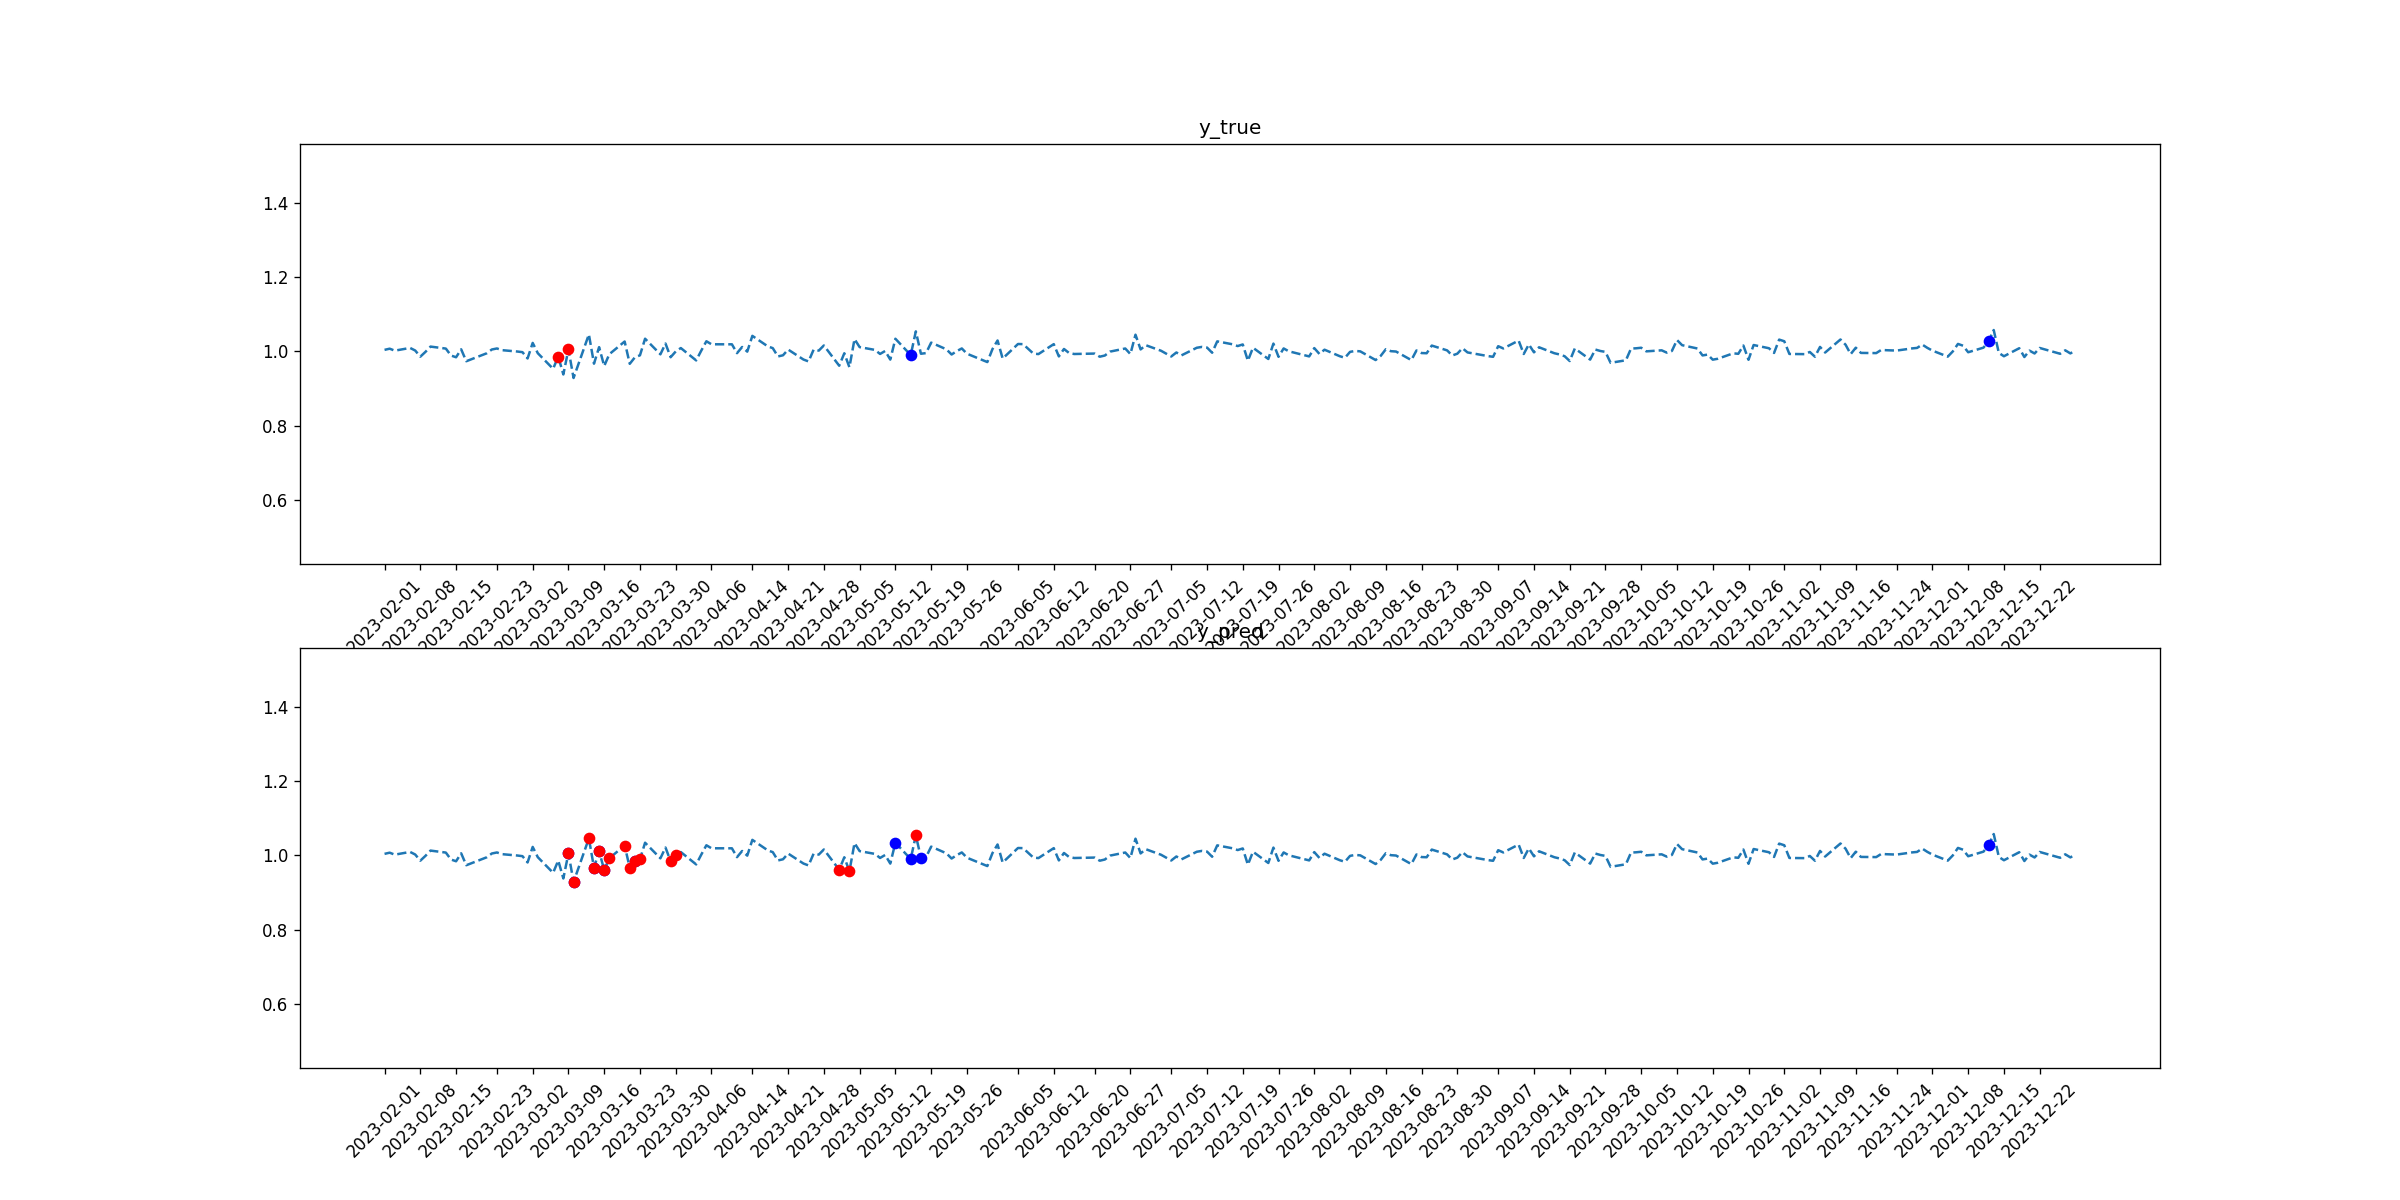

The file beside this chart, header and first rows:
tid, symbol, close, target_1, pred_1, target_2, pred_2
2023-02-01, WFC, 1.004, 0, 0, 0, 0
2023-02-02, WFC, 1.007, 0, 0, 0, 0
2023-02-03, WFC, 1.002, 0, 0, 0, 0
2023-02-06, WFC, 1.009, 0, 0, 0, 0
2023-02-07, WFC, 1.002, 0, 0, 0, 0
2023-02-08, WFC, 0.9859, 0, 0, 0, 0
2023-02-09, WFC, 0.9987, 0, 0, 0, 0
2023-02-10, WFC, 1.013, 0, 0, 0, 0
2023-02-13, WFC, 1.008, 0, 0, 0, 0
2023-02-14, WFC, 0.9891, 0, 0, 0, 0
2023-02-15, WFC, 0.9844, 0, 0, 0, 0
2023-02-16, WFC, 1.006, 0, 0, 0, 0
2023-02-17, WFC, 0.9737, 0, 0, 0, 0
2023-02-21, WFC, 0.995, 0, 0, 0, 0
2023-02-22, WFC, 1.005, 0, 0, 0, 0
2023-02-23, WFC, 1.008, 0, 0, 0, 0
2023-02-24, WFC, 1.003, 0, 0, 0, 0
2023-02-27, WFC, 0.9998, 0, 0, 0, 0
2023-02-28, WFC, 0.9981, 0, 0, 0, 0
2023-03-01, WFC, 0.9811, 0, 0, 0, 0
2023-03-02, WFC, 1.023, 0, 0, 0, 0
2023-03-03, WFC, 0.9953, 0, 0, 0, 0
2023-03-06, WFC, 0.9532, 0, 0, 0, 0
2023-03-07, WFC, 0.9863, 0, 0, 1, 0
2023-03-08, WFC, 0.9382, 0, 0, 0, 0
2023-03-09, WFC, 1.006, 0, 1, 1, 1
2023-03-10, WFC, 0.9287, 0, 1, 0, 1
2023-03-13, WFC, 1.046, 0, 0, 0, 1
2023-03-14, WFC, 0.9671, 0, 1, 0, 1
2023-03-15, WFC, 1.012, 0, 1, 0, 1
2023-03-16, WFC, 0.9608, 0, 1, 0, 1
2023-03-17, WFC, 0.9926, 0, 0, 0, 1
2023-03-20, WFC, 1.027, 0, 0, 0, 1
2023-03-21, WFC, 0.9667, 0, 0, 0, 1
2023-03-22, WFC, 0.9841, 0, 1, 0, 1
2023-03-23, WFC, 0.9896, 0, 0, 0, 1
2023-03-24, WFC, 1.034, 0, 0, 0, 0
2023-03-27, WFC, 0.9923, 0, 0, 0, 0
2023-03-28, WFC, 1.021, 0, 0, 0, 0
2023-03-29, WFC, 0.9845, 0, 0, 0, 1
2023-03-30, WFC, 1.0, 0, 0, 0, 1
2023-03-31, WFC, 1.009, 0, 0, 0, 0
2023-04-03, WFC, 0.9759, 0, 0, 0, 0
2023-04-04, WFC, 1.002, 0, 0, 0, 0
2023-04-05, WFC, 1.027, 0, 0, 0, 0
2023-04-06, WFC, 1.019, 0, 0, 0, 0
2023-04-10, WFC, 1.019, 0, 0, 0, 0
2023-04-11, WFC, 0.9954, 0, 0, 0, 0
2023-04-12, WFC, 1.012, 0, 0, 0, 0
2023-04-13, WFC, 0.9995, 0, 0, 0, 0
2023-04-14, WFC, 1.042, 0, 0, 0, 0
2023-04-17, WFC, 1.014, 0, 0, 0, 0
2023-04-18, WFC, 1.009, 0, 0, 0, 0
2023-04-19, WFC, 0.9865, 0, 0, 0, 0
2023-04-20, WFC, 0.9897, 0, 0, 0, 0
2023-04-21, WFC, 1.005, 0, 0, 0, 0
2023-04-24, WFC, 0.9783, 0, 0, 0, 0
2023-04-25, WFC, 0.9731, 0, 0, 0, 0
2023-04-26, WFC, 1.005, 0, 0, 0, 0
2023-04-27, WFC, 1.002, 0, 0, 0, 0
... 170 more rows
